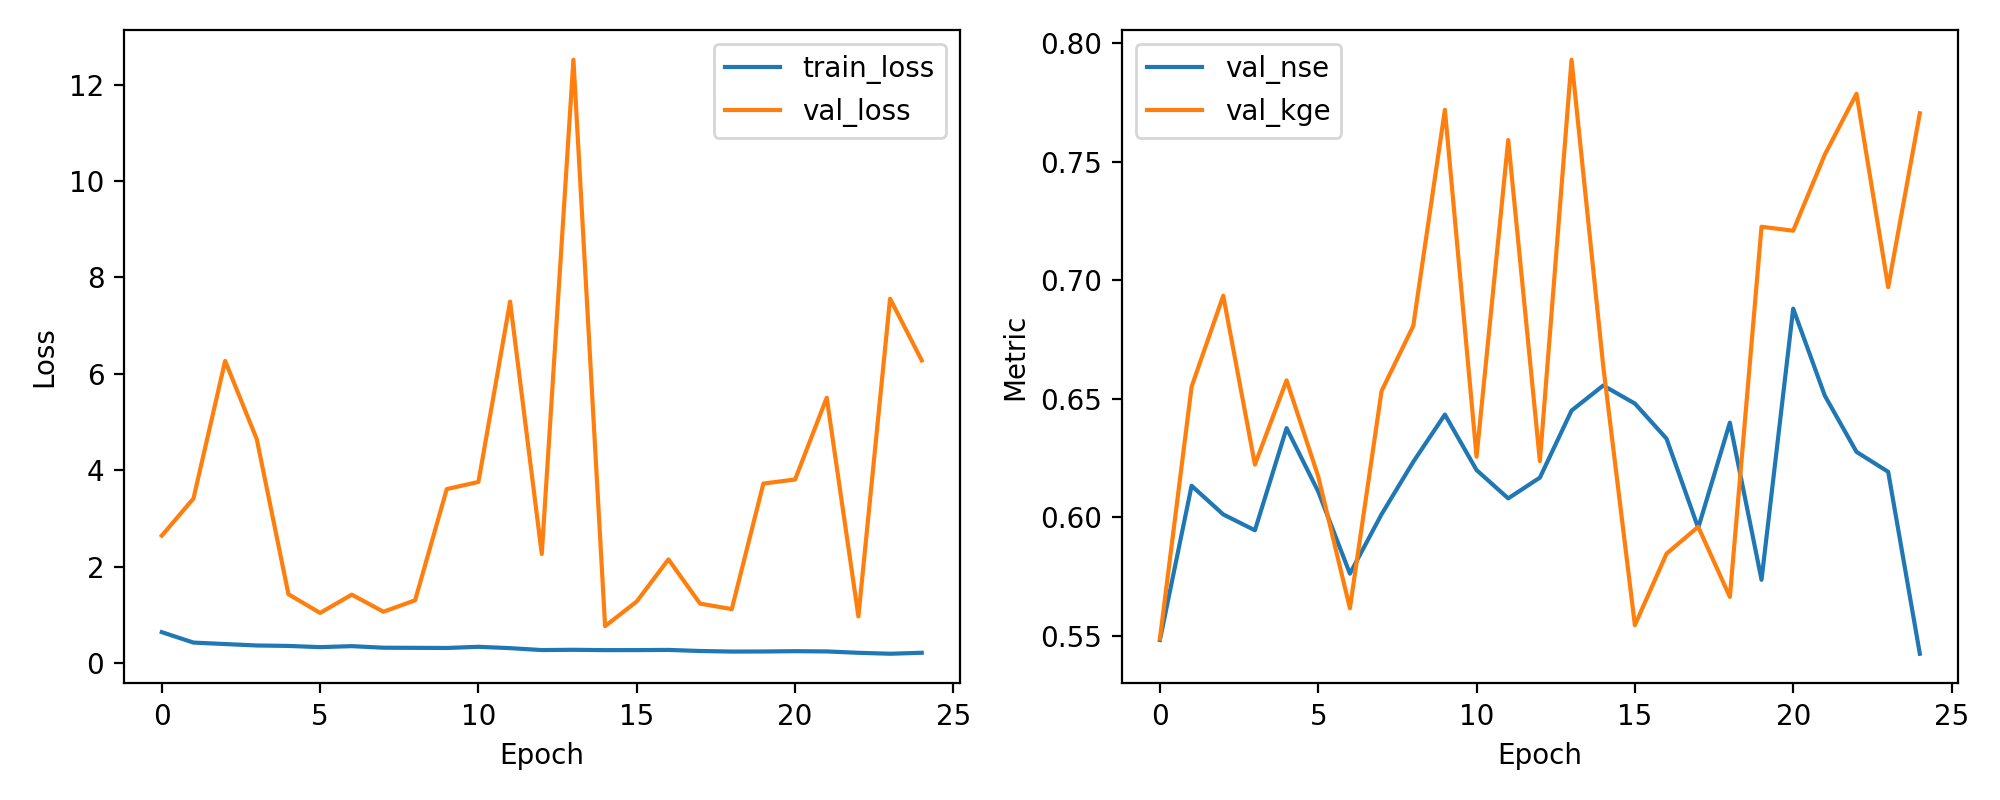

Source data for this figure (header and first rows):
epoch, train_loss, val_loss, val_nse, val_kge
1, 0.6401, 2.642, 0.5483, 0.5488
2, 0.4238, 3.412, 0.6133, 0.6551
3, 0.3933, 6.267, 0.6012, 0.6935
4, 0.3637, 4.641, 0.5945, 0.6222
5, 0.3545, 1.426, 0.6376, 0.6578
6, 0.3294, 1.039, 0.6109, 0.6172
7, 0.35, 1.418, 0.5762, 0.5617
8, 0.3175, 1.064, 0.6013, 0.6533
9, 0.3146, 1.301, 0.6234, 0.6807
10, 0.312, 3.608, 0.6433, 0.7719
11, 0.3366, 3.756, 0.6199, 0.6256
12, 0.3084, 7.497, 0.608, 0.7591
13, 0.2689, 2.262, 0.6167, 0.6237
14, 0.2743, 12.51, 0.645, 0.793
15, 0.2672, 0.7649, 0.6556, 0.6638
16, 0.2679, 1.276, 0.648, 0.5545
17, 0.2717, 2.15, 0.6332, 0.5847
18, 0.2493, 1.232, 0.5955, 0.596
19, 0.2376, 1.118, 0.6399, 0.5664
20, 0.2391, 3.723, 0.5736, 0.7225
21, 0.2454, 3.807, 0.688, 0.7209
22, 0.2402, 5.503, 0.6513, 0.753
23, 0.212, 0.9666, 0.6276, 0.7787
24, 0.1924, 7.557, 0.6192, 0.6971
25, 0.2124, 6.278, 0.5425, 0.7704
